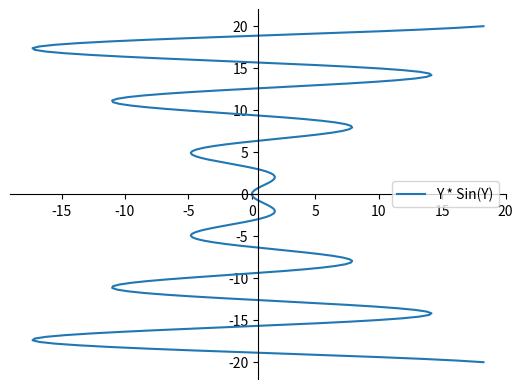

This chart was generated by the following Python code:
from math import sin
import matplotlib.pyplot as plt
import numpy as np

#x = y * sin y


Yverdi = np.linspace(-20, 20, 200)
Xverdi = []

def f(y):
    return y*sin(y)

for y in Yverdi:
    Xverdi.append(f(y))


axe = plt.figure().add_subplot(1, 1, 1)
axe.spines['left'].set_position('center')
axe.spines['bottom'].set_position('zero')
axe.spines['right'].set_color('none')
axe.spines['top'].set_color('none')
axe.xaxis.set_ticks_position('bottom')
axe.yaxis.set_ticks_position('left')


plt.plot(Xverdi, Yverdi, label = "Y * Sin(Y)")
plt.legend()
plt.show()